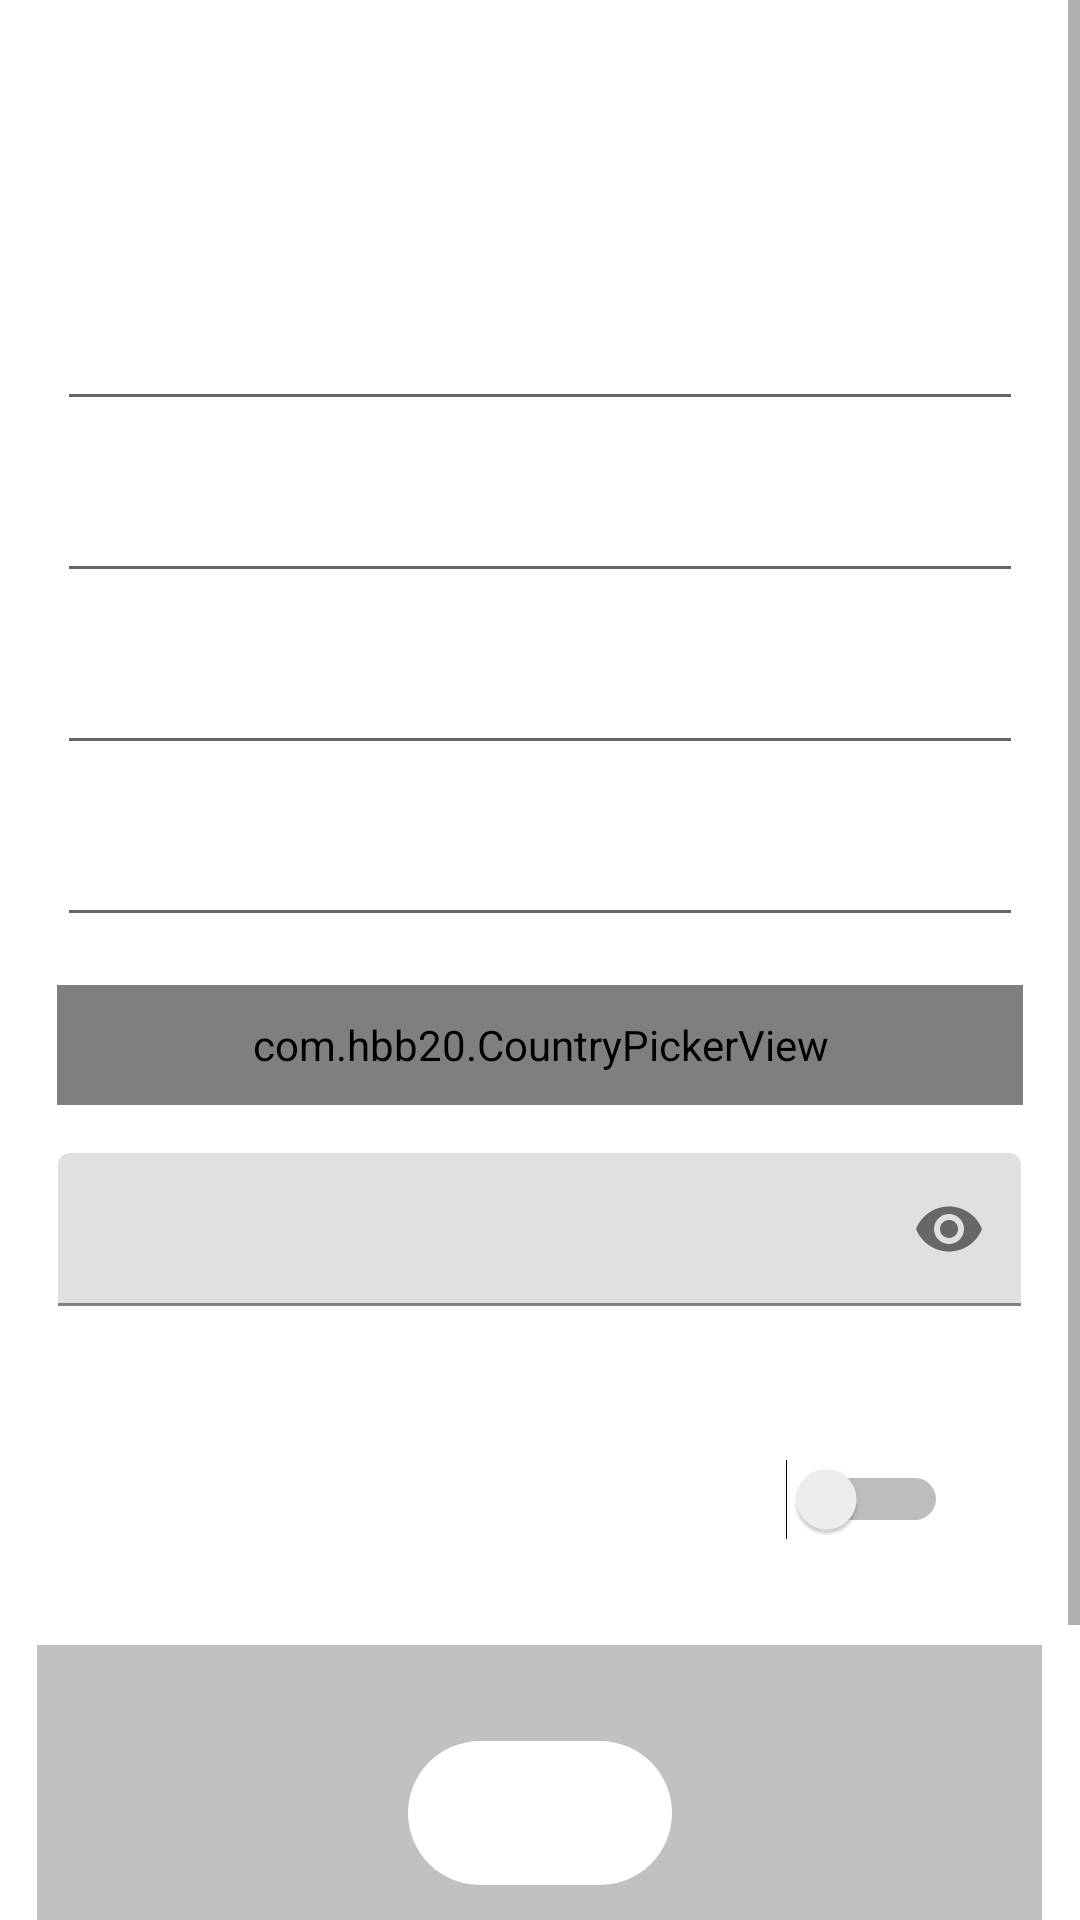

Reconstruct the res/layout file that produces this screen, plus the resources it refers to.
<!-- AndroidManifest.xml: application theme Theme.Prueba -->
<!-- res/layout/fragment_registro.xml -->
<?xml version="1.0" encoding="utf-8"?>
<androidx.constraintlayout.widget.ConstraintLayout xmlns:android="http://schemas.android.com/apk/res/android"
    xmlns:app="http://schemas.android.com/apk/res-auto"
    xmlns:tools="http://schemas.android.com/tools"
    android:layout_width="match_parent"
    android:layout_height="match_parent">

    <ScrollView
        android:layout_width="match_parent"
        android:layout_height="wrap_content"
        app:layout_constraintBottom_toBottomOf="parent"
        app:layout_constraintEnd_toEndOf="parent"
        app:layout_constraintStart_toStartOf="parent"
        app:layout_constraintTop_toTopOf="parent">

        <LinearLayout
            android:layout_width="match_parent"
            android:layout_height="wrap_content"
            android:layout_gravity="center"
            android:gravity="center"
            android:orientation="vertical">

            <TextView
                android:id="@+id/text_registro"
                android:layout_width="wrap_content"
                android:layout_height="wrap_content"
                android:layout_marginTop="175dp"
                android:layout_weight="1"
                android:gravity="start|top"
                android:textSize="24sp"
                android:textStyle="bold" />

            <EditText
                android:id="@+id/editText_registro_nombre"
                android:layout_width="322dp"
                android:layout_height="wrap_content"
                android:layout_marginTop="8dp"
                android:layout_weight="1"
                android:ems="10"
                android:inputType="textPersonName"
                app:layout_constraintEnd_toEndOf="parent"
                app:layout_constraintStart_toStartOf="parent"
                app:layout_constraintTop_toBottomOf="@+id/text_registro" />

            <EditText
                android:id="@+id/editText_registro_apellidos"
                android:layout_width="322dp"
                android:layout_height="wrap_content"
                android:layout_marginTop="16dp"
                android:layout_weight="1"
                android:ems="10"
                android:inputType="textPersonName"
                app:layout_constraintEnd_toEndOf="parent"
                app:layout_constraintStart_toStartOf="parent"
                app:layout_constraintTop_toBottomOf="@+id/editText_registro_nombre" />

            <EditText
                android:id="@+id/EditText_registro_fecNacimiento"
                android:layout_width="322dp"
                android:layout_height="wrap_content"
                android:layout_marginTop="16dp"
                android:layout_weight="1"
                android:clickable="true"
                android:ems="10"
                android:focusable="false"
                android:inputType="textPersonName"

                />

            <EditText
                android:id="@+id/editText_registro_email"
                android:layout_width="322dp"
                android:layout_height="wrap_content"
                android:layout_marginTop="16dp"
                android:layout_weight="1"
                android:ems="10"
                android:inputType="textEmailAddress"
                app:layout_constraintEnd_toEndOf="parent"
                app:layout_constraintStart_toStartOf="parent"
                app:layout_constraintTop_toBottomOf="@+id/editText_registro_apellidos" />

            <com.hbb20.CountryPickerView
                android:id="@+id/countryPicker"
                android:layout_width="322dp"
                android:layout_height="40dp"
                android:layout_marginTop="16dp"
                android:layout_weight="1"
                app:cpDialog_allowClearSelection="false"
                app:cpDialog_allowSearch="true"
                app:cpDialog_showFullScreen="true"
                app:cpDialog_showTitle="true"
                app:cpList_preferredCountryCodes="comma separated alpha3"
                app:cp_autoDetectSources="LOCALE_NETWORK_SIM"
                app:cp_initialSelectionMode="autoDetectCounty"
                app:cp_initialSpecificCountry="alpha2" />

            <com.google.android.material.textfield.TextInputLayout
                android:id="@+id/textInputLayout"
                android:layout_width="321dp"
                android:layout_height="51dp"
                android:layout_marginTop="16dp"
                android:layout_weight="1"
                app:layout_constraintEnd_toEndOf="parent"
                app:layout_constraintStart_toStartOf="parent"
                app:layout_constraintTop_toBottomOf="@+id/editText_registro_email"
                app:passwordToggleEnabled="true">

                <EditText
                    android:id="@+id/editText_registro_password"
                    android:layout_width="match_parent"
                    android:layout_height="match_parent"
                    android:layout_weight="1"
                    android:ems="10"
                    android:inputType="textPassword" />
            </com.google.android.material.textfield.TextInputLayout>

            <TextView
                android:id="@+id/TextView_registro_promociones"
                android:layout_width="243dp"
                android:layout_height="wrap_content"
                android:layout_marginTop="16dp"
                android:layout_weight="1"
                android:gravity="start"
                android:textStyle="bold"
                app:layout_constraintEnd_toStartOf="@+id/switch_registro_promociones"
                app:layout_constraintHorizontal_bias="0.576"
                app:layout_constraintStart_toStartOf="parent"
                app:layout_constraintTop_toBottomOf="@+id/textInputLayout" />

            <Switch
                android:id="@+id/switch_registro_promociones"
                android:layout_width="wrap_content"
                android:layout_height="wrap_content"
                android:layout_gravity="end"
                android:layout_marginTop="16dp"
                android:layout_marginEnd="44dp"
                android:layout_weight="1"
                app:layout_constraintEnd_toEndOf="parent"
                app:layout_constraintTop_toBottomOf="@+id/textInputLayout"
                tools:ignore="UseSwitchCompatOrMaterialXml" />

            <TextView
                android:id="@+id/textView_registro_politica_privacidad"
                android:layout_width="322dp"
                android:layout_height="wrap_content"
                android:layout_marginTop="16dp"
                android:layout_weight="1"
                android:gravity="start"
                app:layout_constraintEnd_toEndOf="parent"
                app:layout_constraintStart_toStartOf="parent"
                app:layout_constraintTop_toBottomOf="@+id/TextView_registro_promociones" />

            <androidx.constraintlayout.widget.ConstraintLayout
                android:layout_width="335dp"
                android:layout_height="208dp"
                android:background="@color/gray"
                app:layout_constraintBottom_toBottomOf="parent"
                app:layout_constraintEnd_toEndOf="parent"
                app:layout_constraintStart_toStartOf="parent"
                app:layout_constraintTop_toBottomOf="@+id/textView_registro_politica_privacidad"
                app:layout_constraintVertical_bias="0.067">

                <Button
                    android:id="@+id/button_registro_registro"
                    android:layout_width="wrap_content"
                    android:layout_height="wrap_content"
                    android:layout_marginTop="32dp"
                    android:background="@drawable/shape"
                    app:layout_constraintEnd_toEndOf="parent"
                    app:layout_constraintStart_toStartOf="parent"
                    android:enabled="false"
                    app:layout_constraintTop_toTopOf="parent" />

                <TextView
                    android:id="@+id/textView_registro_terminos_uso"
                    android:layout_width="wrap_content"
                    android:layout_height="wrap_content"
                    android:layout_marginTop="24dp"
                    android:gravity="center"
                    app:layout_constraintEnd_toEndOf="parent"
                    app:layout_constraintStart_toStartOf="parent"
                    app:layout_constraintTop_toBottomOf="@+id/button_registro_registro" />
            </androidx.constraintlayout.widget.ConstraintLayout>
        </LinearLayout>

    </ScrollView>

</androidx.constraintlayout.widget.ConstraintLayout>
<!-- resources referenced by this layout -->
<resources>
  <color name="gray">#C1C1C1</color>
  <!-- drawable shape (drawable) -->
  <?xml version="1.0" encoding="utf-8"?>
  <shape xmlns:android="http://schemas.android.com/apk/res/android">
      <corners android:radius="1000dp"/>
      <stroke android:color="@color/dark_skyblue"/>
      <solid android:color="@color/white"/>
  </shape>
  <style name="Theme.Prueba" parent="Theme.MaterialComponents.DayNight.DarkActionBar">
          
          <item name="colorPrimary">@color/purple_500</item>
          <item name="colorPrimaryVariant">@color/purple_700</item>
          <item name="colorOnPrimary">@color/white</item>
          
          <item name="colorSecondary">@color/teal_200</item>
          <item name="colorSecondaryVariant">@color/teal_700</item>
          <item name="colorOnSecondary">@color/black</item>
          
          <item name="android:statusBarColor" tools:targetApi="l">?attr/colorPrimaryVariant</item>
          
      </style>
  <color name="dark_skyblue">#2271b3</color>
  <color name="white">#FFFFFFFF</color>
  <color name="purple_500">#FF6200EE</color>
  <color name="purple_700">#FF3700B3</color>
  <color name="teal_200">#FF03DAC5</color>
  <color name="teal_700">#FF018786</color>
  <color name="black">#FF000000</color>
</resources>
